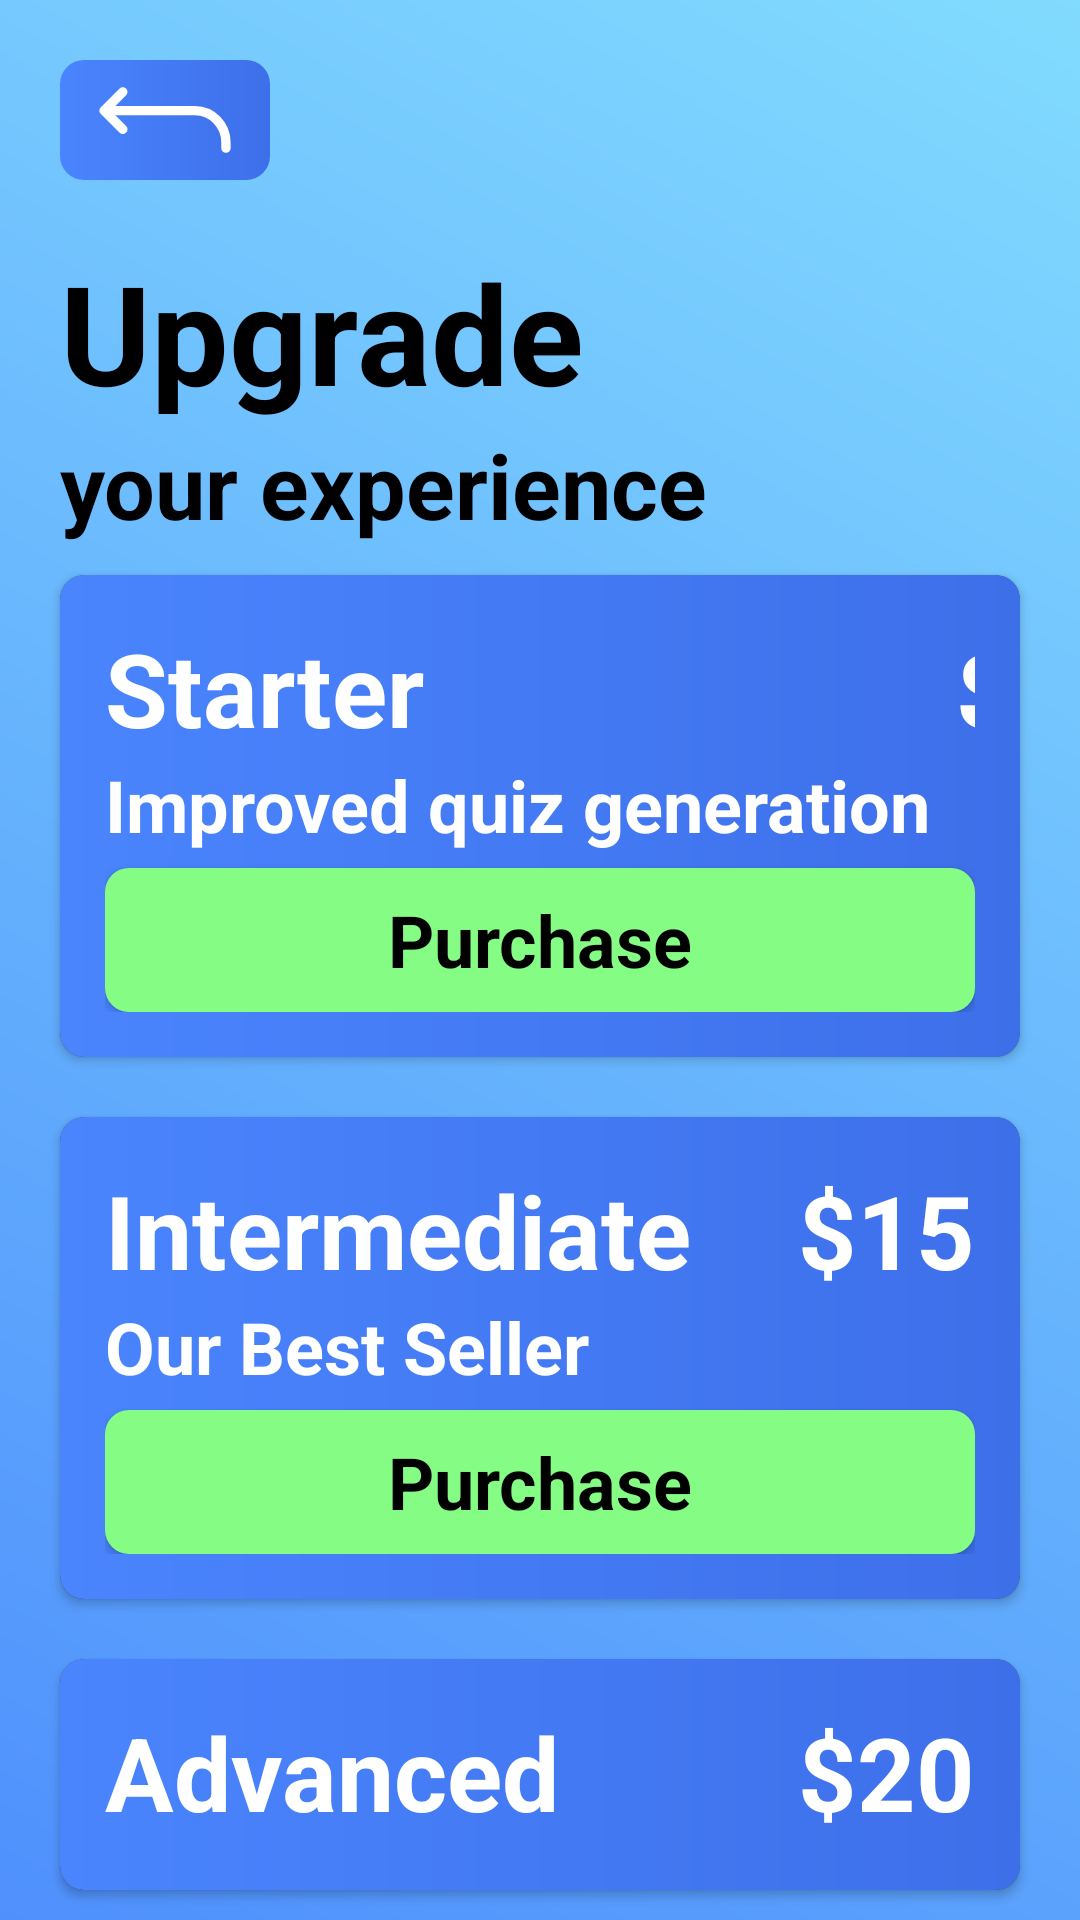

Layout XML and referenced resources for this Android screen:
<!-- AndroidManifest.xml: application theme Theme.LearningExperience -->
<!-- res/layout/activity_upgrade.xml -->
<?xml version="1.0" encoding="utf-8"?>
<androidx.constraintlayout.widget.ConstraintLayout xmlns:android="http://schemas.android.com/apk/res/android"
    xmlns:app="http://schemas.android.com/apk/res-auto"
    xmlns:tools="http://schemas.android.com/tools"
    android:id="@+id/main"
    android:layout_width="match_parent"
    android:layout_height="match_parent"
    tools:context=".UpgradeActivity">

    <LinearLayout
        android:layout_width="match_parent"
        android:layout_height="match_parent"
        android:background="@drawable/main_background"
        android:orientation="vertical">

        <ImageButton
            android:id="@+id/backButton"
            android:layout_width="70dp"
            android:layout_height="40dp"
            android:layout_margin="20dp"
            android:background="@drawable/card_background"
            android:src="@drawable/return_up_back_svgrepo_com"
            />

        <TextView
            android:layout_width="match_parent"
            android:layout_height="wrap_content"
            android:text="Upgrade"
            android:textSize="46sp"
            android:layout_marginLeft="20dp"
            android:layout_marginRight="20dp"
            android:textColor="@color/black"
            android:textStyle="bold"/>

        <TextView
            android:layout_width="match_parent"
            android:layout_height="wrap_content"
            android:textSize="30sp"
            android:text="your experience"
            android:layout_marginLeft="20dp"
            android:layout_marginRight="20dp"
            android:textColor="@color/black"
            android:textStyle="bold"/>

        <androidx.cardview.widget.CardView
            android:layout_width="match_parent"
            android:layout_height="wrap_content"
            app:cardCornerRadius="8dp"
            android:layout_marginLeft="20dp"
            android:layout_marginRight="20dp"
            android:layout_marginTop="10dp"
            android:layout_marginBottom="10dp">

            <LinearLayout
                android:layout_width="match_parent"
                android:layout_height="wrap_content"
                android:orientation="vertical"
                android:background="@drawable/card_background"
                android:padding="15dp">

                <LinearLayout
                    android:layout_width="match_parent"
                    android:layout_height="wrap_content"
                    android:orientation="horizontal">

                    <TextView
                        android:layout_width="wrap_content"
                        android:layout_height="wrap_content"
                        android:textSize="34sp"
                        android:text="Starter"
                        android:textColor="@color/white"
                        android:textStyle="bold"
                        />

                    <TextView
                        android:layout_width="236dp"
                        android:layout_height="wrap_content"
                        android:gravity="right"
                        android:text="$10"
                        android:textColor="@color/white"
                        android:textSize="34sp"
                        android:textStyle="bold"/>



                </LinearLayout>



                <TextView
                    android:layout_width="match_parent"
                    android:layout_height="wrap_content"
                    android:textSize="24sp"
                    android:textColor="@color/white"
                    android:textStyle="bold"
                    android:text="Improved quiz generation"/>

                <Button
                    android:layout_width="match_parent"
                    android:layout_height="wrap_content"
                    android:background="@drawable/button_background"
                    android:layout_marginTop="5dp"
                    android:textColor="@color/black"
                    android:textStyle="bold"
                    android:text="Purchase"
                    android:textSize="24sp"
                    android:textAllCaps="false"
                    android:id="@+id/purchaseStarter"/>


            </LinearLayout>


        </androidx.cardview.widget.CardView>

        <androidx.cardview.widget.CardView
            android:layout_width="match_parent"
            android:layout_height="wrap_content"
            app:cardCornerRadius="8dp"
            android:layout_marginLeft="20dp"
            android:layout_marginRight="20dp"
            android:layout_marginTop="10dp"
            android:layout_marginBottom="10dp">

            <LinearLayout
                android:layout_width="match_parent"
                android:layout_height="wrap_content"
                android:orientation="vertical"
                android:background="@drawable/card_background"
                android:padding="15dp">

            <LinearLayout
                android:layout_width="match_parent"
                android:layout_height="wrap_content"
                android:orientation="horizontal">

                <TextView
                    android:layout_width="wrap_content"
                    android:layout_height="wrap_content"
                    android:textSize="34sp"
                    android:text="Intermediate"
                    android:textColor="@color/white"
                    android:textStyle="bold"/>

                <TextView
                    android:layout_width="match_parent"
                    android:layout_height="wrap_content"
                    android:gravity="right"
                    android:text="$15"
                    android:textColor="@color/white"
                    android:textSize="34sp"
                    android:textStyle="bold"/>

                </LinearLayout>

                <TextView
                    android:layout_width="match_parent"
                    android:layout_height="wrap_content"
                    android:textSize="24sp"
                    android:textColor="@color/white"
                    android:textStyle="bold"
                    android:text="Our Best Seller"/>

                <Button
                    android:layout_width="match_parent"
                    android:layout_height="wrap_content"
                    android:background="@drawable/button_background"
                    android:layout_marginTop="5dp"
                    android:textColor="@color/black"
                    android:textStyle="bold"
                    android:text="Purchase"
                    android:textSize="24sp"
                    android:textAllCaps="false"
                    android:id="@+id/purchaseIntermediate"/>


            </LinearLayout>


        </androidx.cardview.widget.CardView>

        <androidx.cardview.widget.CardView
            android:layout_width="match_parent"
            android:layout_height="wrap_content"
            app:cardCornerRadius="8dp"
            android:layout_marginLeft="20dp"
            android:layout_marginRight="20dp"
            android:layout_marginTop="10dp"
            android:layout_marginBottom="10dp">

            <LinearLayout
                android:layout_width="match_parent"
                android:layout_height="wrap_content"
                android:orientation="vertical"
                android:background="@drawable/card_background"
                android:padding="15dp">

            <LinearLayout
                android:layout_width="match_parent"
                android:layout_height="wrap_content"
                android:orientation="horizontal">

                <TextView
                    android:layout_width="wrap_content"
                    android:layout_height="wrap_content"
                    android:textSize="34sp"
                    android:text="Advanced"
                    android:textColor="@color/white"
                    android:textStyle="bold"/>

                <TextView
                    android:layout_width="match_parent"
                    android:layout_height="wrap_content"
                    android:gravity="right"
                    android:text="$20"
                    android:textColor="@color/white"
                    android:textSize="34sp"
                    android:textStyle="bold"/>

            </LinearLayout>

                <TextView
                    android:layout_width="match_parent"
                    android:layout_height="wrap_content"
                    android:textSize="24sp"
                    android:textColor="@color/white"
                    android:textStyle="bold"
                    android:text="Best quiz generation"/>

                <Button
                    android:layout_width="match_parent"
                    android:layout_height="wrap_content"
                    android:background="@drawable/button_background"
                    android:layout_marginTop="5dp"
                    android:textColor="@color/black"
                    android:textStyle="bold"
                    android:text="Purchase"
                    android:textSize="24sp"
                    android:textAllCaps="false"
                    android:id="@+id/purchaseAdvanced"/>


            </LinearLayout>


        </androidx.cardview.widget.CardView>

        <TextView
            android:layout_width="match_parent"
            android:layout_height="300dp"
            android:id="@+id/paymentTextView"
            android:layout_weight="1"
            />


    </LinearLayout>


</androidx.constraintlayout.widget.ConstraintLayout>
<!-- resources referenced by this layout -->
<resources>
  <color name="black">#FF000000</color>
  <color name="white">#FFFFFFFF</color>
  <!-- drawable button_background (drawable) -->
  <shape android:shape="rectangle"
      xmlns:android="http://schemas.android.com/apk/res/android">
  
      <solid android:color="#85FD84"/>
      <corners android:radius="8dp"/>
  
  
  
  
  
  </shape>
  <!-- drawable card_background (drawable) -->
  <?xml version="1.0" encoding="utf-8"?>
  <shape xmlns:android="http://schemas.android.com/apk/res/android"
      android:shape="rectangle">
      <gradient
  
          android:startColor="#4A85FE"
          android:endColor="#3D6FE9" />
      <corners android:radius="8dp"/>
  </shape>
  <!-- drawable main_background (drawable) -->
  <?xml version="1.0" encoding="utf-8"?>
  <shape xmlns:android="http://schemas.android.com/apk/res/android"
      android:shape="rectangle">
      <gradient
          android:angle="45"
          android:startColor="#4F90FD"
          android:endColor="#81DBFE" />
  </shape>
  <!-- drawable return_up_back_svgrepo_com (drawable) -->
  <vector xmlns:android="http://schemas.android.com/apk/res/android"
      android:width="50dp"
      android:height="50dp"
      android:viewportWidth="512"
      android:viewportHeight="512">
    <path
        android:pathData="M112,160l-64,64l64,64"
        android:strokeLineJoin="round"
        android:strokeWidth="32"
        android:fillColor="#00000000"
        android:strokeColor="#ffffff"
        android:strokeLineCap="round"/>
    <path
        android:pathData="M64,224H358c58.76,0 106,49.33 106,108v20"
        android:strokeLineJoin="round"
        android:strokeWidth="32"
        android:fillColor="#00000000"
        android:strokeColor="#ffffff"
        android:strokeLineCap="round"/>
  </vector>
  <style name="Theme.LearningExperience" parent="Base.Theme.LearningExperience" />
  <style name="Base.Theme.LearningExperience" parent="Theme.AppCompat.NoActionBar">
          
          
          <item name="fontFamily">@font/roboto_regular</item>
      </style>
</resources>
